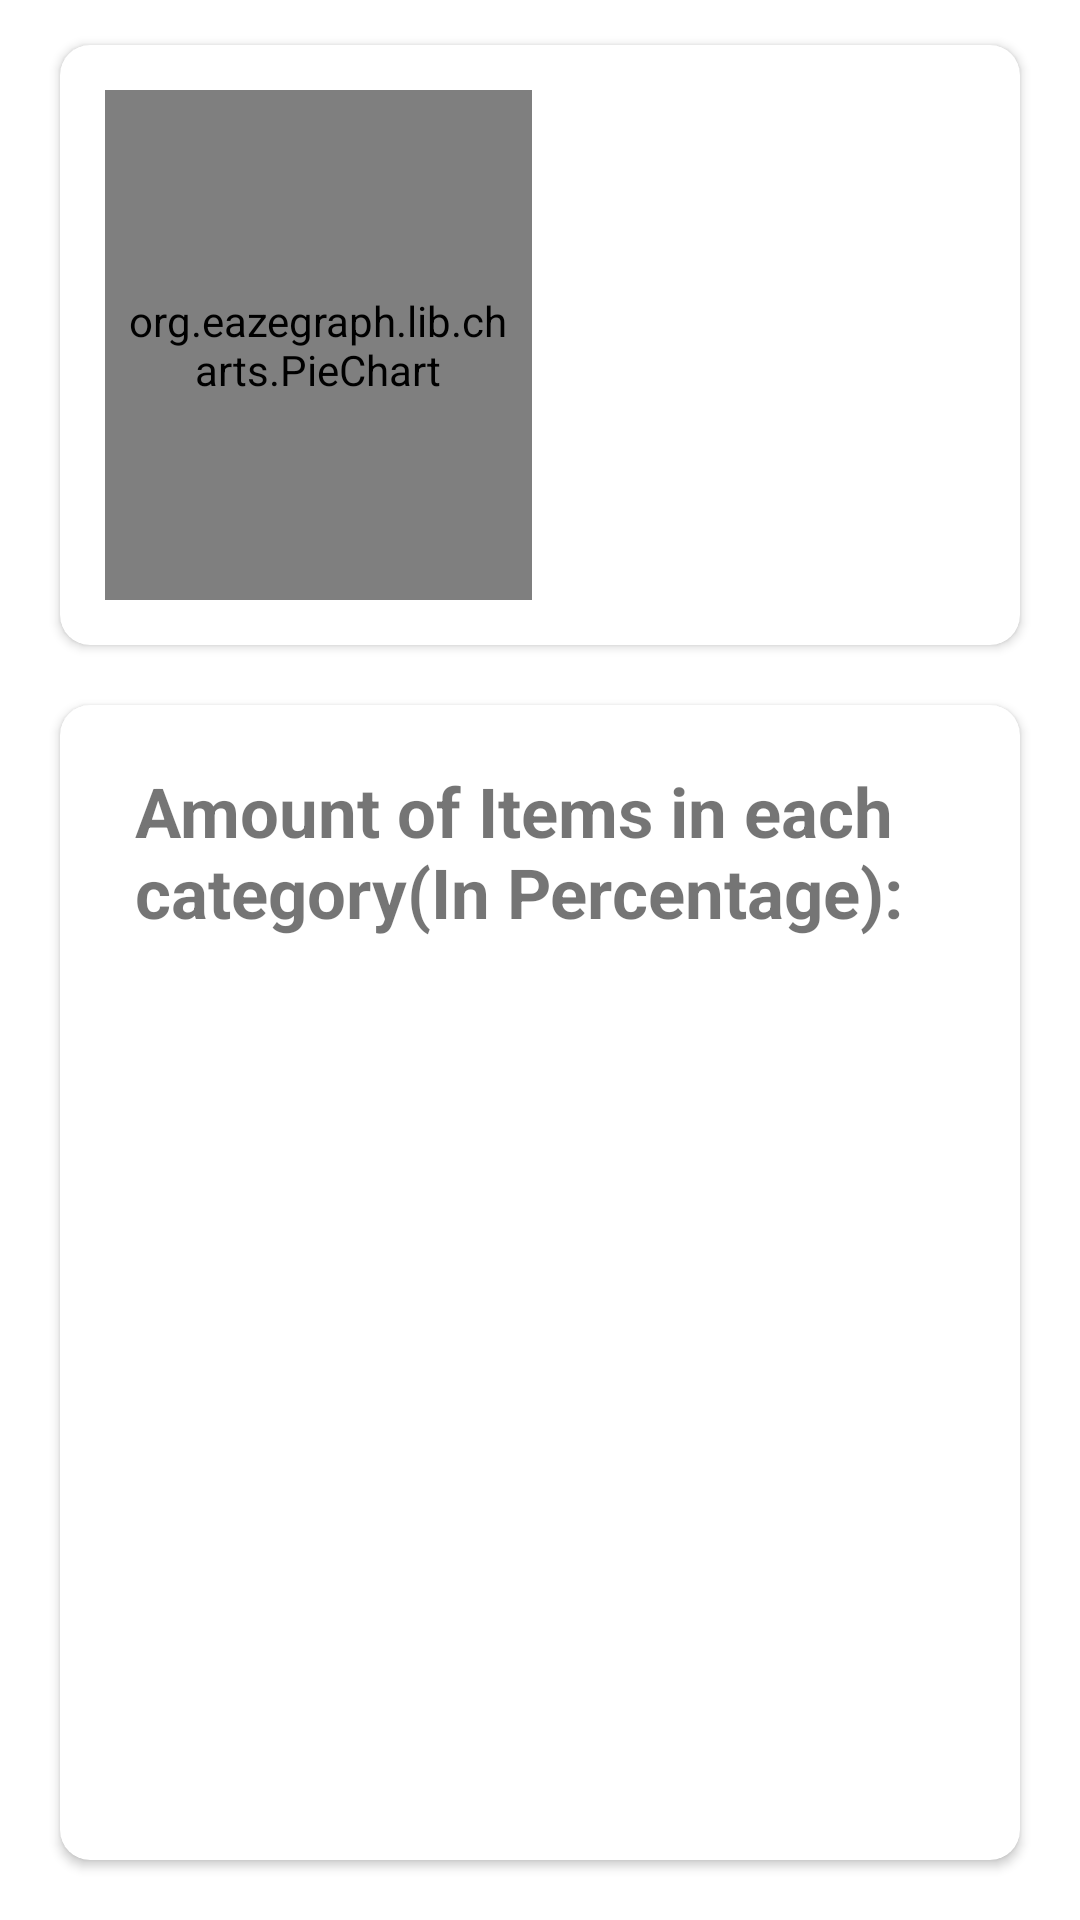

Produce the Android XML layout that renders to this screen, including the resource entries it uses.
<!-- AndroidManifest.xml: application theme Theme.TravelApp -->
<!-- res/layout/activity_pie_chart.xml -->
<?xml version="1.0" encoding="utf-8"?>
<RelativeLayout xmlns:android="http://schemas.android.com/apk/res/android"
    xmlns:app="http://schemas.android.com/apk/res-auto"
    xmlns:tools="http://schemas.android.com/tools"
    android:layout_width="match_parent"
    android:layout_height="match_parent"
    tools:context=".PieChartActivity">

    <androidx.cardview.widget.CardView
        android:id="@+id/cardViewGraph"
        android:layout_width="match_parent"
        android:layout_height="200dp"
        android:layout_marginLeft="20dp"
        android:layout_marginRight="20dp"
        android:layout_marginTop="15dp"
        android:elevation="10dp"
        app:cardCornerRadius="10dp">


        
        

        <LinearLayout
            android:layout_width="match_parent"
            android:layout_height="match_parent"
            android:orientation="horizontal"
            android:weightSum="2">

            

            <org.eazegraph.lib.charts.PieChart
                xmlns:app="http://schemas.android.com/apk/res-auto"
                android:id="@+id/piechart"
                android:layout_width="0dp"
                android:layout_height="match_parent"
                android:padding="6dp"
                android:layout_weight="1"
                android:layout_marginTop="15dp"
                android:layout_marginLeft="15dp"
                android:layout_marginBottom="15dp"

                />

            
            
            <LinearLayout
                android:layout_width="0dp"
                android:layout_height="match_parent"
                android:layout_weight="1"
                android:layout_marginLeft="20dp"
                android:orientation="vertical"
                android:gravity="center_vertical"
                >

                <androidx.recyclerview.widget.RecyclerView
                    android:id="@+id/recyclerViewPieChart1"
                    android:layout_width="match_parent"
                    android:layout_height="match_parent" />

                

                

                

            </LinearLayout>

        </LinearLayout>

    </androidx.cardview.widget.CardView>

    <androidx.cardview.widget.CardView
        android:id="@+id/details"
        android:layout_width="match_parent"
        android:layout_height="550dp"
        android:layout_below="@+id/cardViewGraph"
        android:layout_marginLeft="20dp"
        android:layout_marginTop="20dp"
        android:layout_marginRight="20dp"
        android:layout_marginBottom="20dp"
        android:elevation="10dp"
        app:cardCornerRadius="10dp">

        
        
        <LinearLayout
            android:layout_width="match_parent"
            android:layout_height="match_parent"
            android:orientation="vertical">
            <TextView
                android:layout_width="match_parent"
                android:layout_height="wrap_content"
                android:text="Amount of Items in each category(In Percentage):"
                android:textSize="23sp"
                android:textStyle="bold"
                android:layout_marginLeft="25dp"
                android:layout_marginTop="20dp"/>

            
            <View
                android:layout_width="match_parent"
                android:layout_height="1dp"
                android:layout_marginLeft="20dp"
                android:layout_marginRight="20dp"
                android:layout_marginTop="5dp"/>

            <androidx.recyclerview.widget.RecyclerView
                android:id="@+id/recyclerViewPieChart2"
                android:layout_width="match_parent"
                android:layout_height="match_parent">

            </androidx.recyclerview.widget.RecyclerView>

        </LinearLayout>

    </androidx.cardview.widget.CardView>
</RelativeLayout>
<!-- resources referenced by this layout -->
<resources>
  <style name="Theme.TravelApp" parent="Theme.MaterialComponents.DayNight.NoActionBar">
          
          <item name="colorPrimary">@color/purple_500</item>
          <item name="colorPrimaryVariant">@color/purple_700</item>
          <item name="colorOnPrimary">@color/white</item>
          
          <item name="colorSecondary">@color/teal_200</item>
          <item name="colorSecondaryVariant">@color/teal_700</item>
          <item name="colorOnSecondary">@color/black</item>
          
          <item name="android:statusBarColor" tools:targetApi="l">?attr/colorOnSecondary</item>
          
      </style>
  <!-- not gathered from this repository: default colours our renderer supplied (Android Studio template values) -->
  <color name="purple_500">#FF6200EE</color>
  <color name="purple_700">#FF3700B3</color>
  <color name="teal_200">#FF03DAC5</color>
  <color name="teal_700">#FF018786</color>
  <color name="black">#FF000000</color>
  <color name="white">#FFFFFFFF</color>
</resources>
